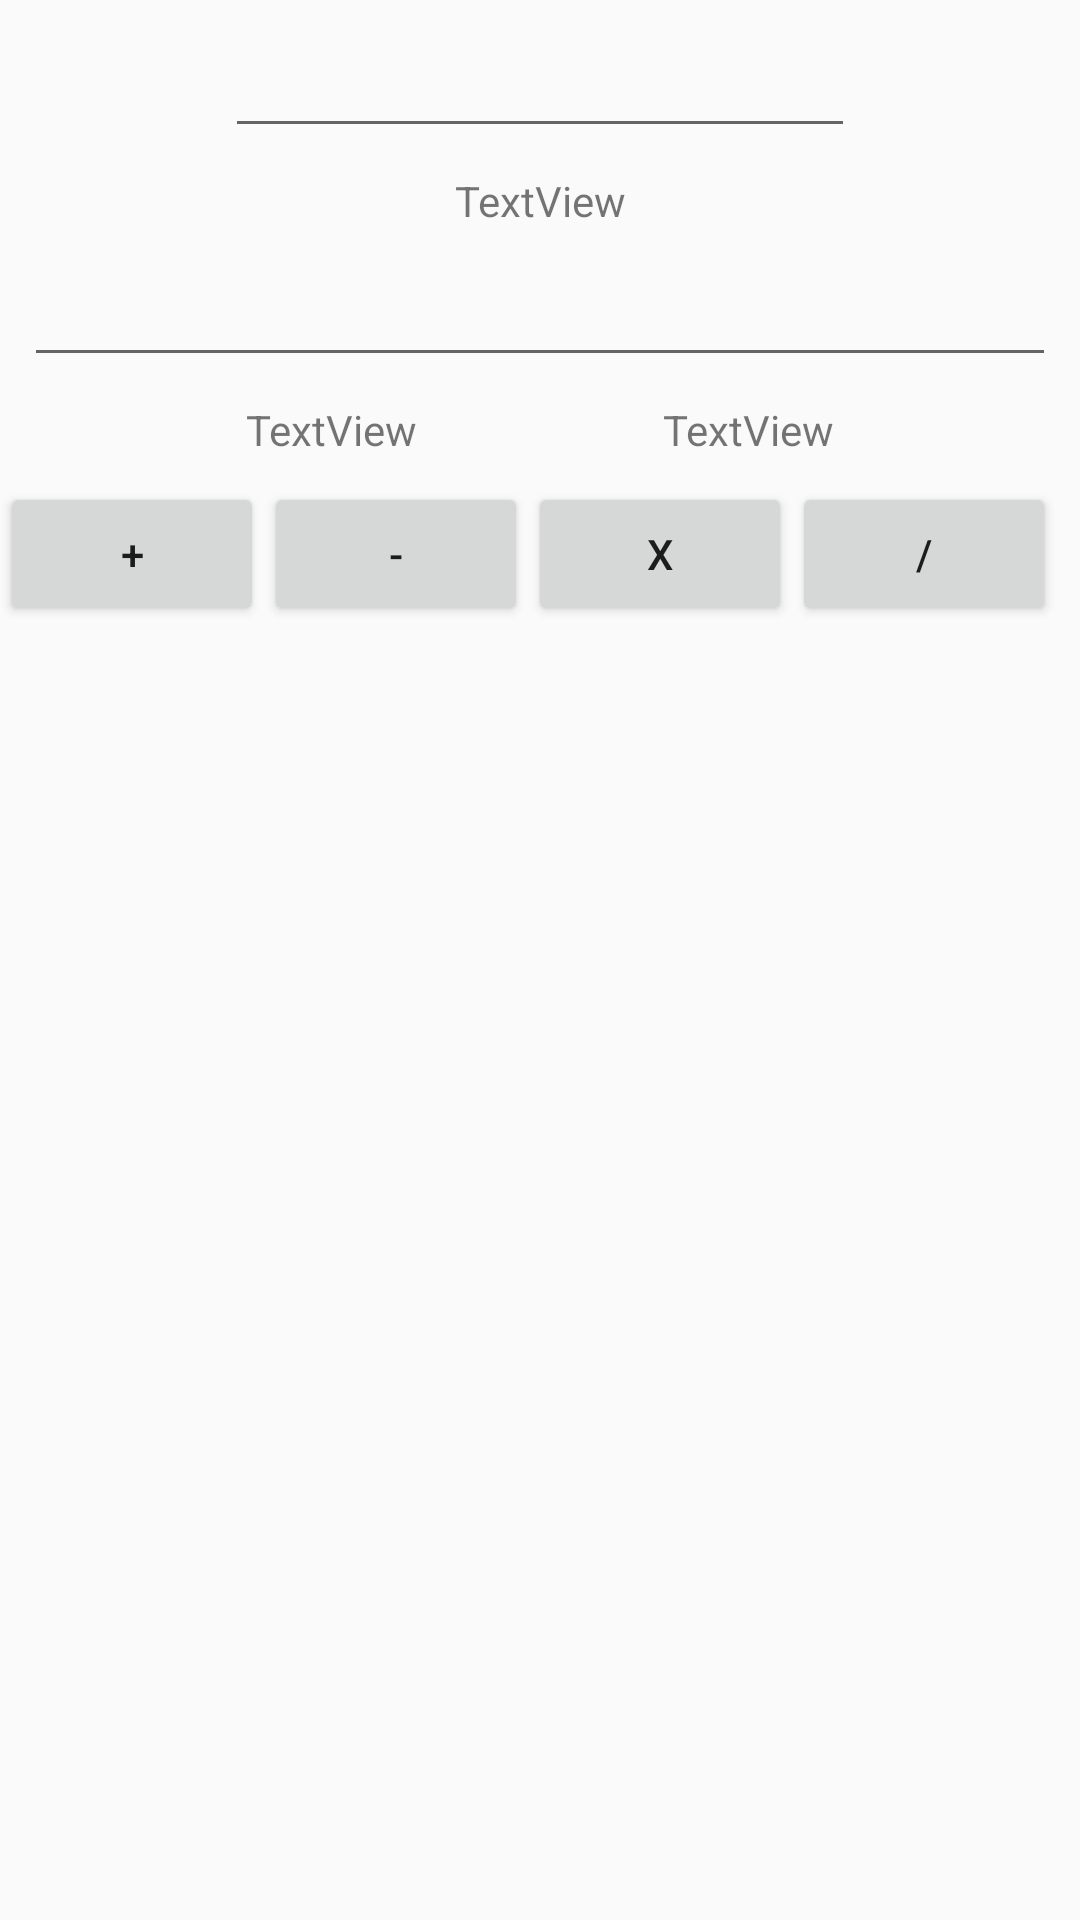

Produce the Android XML layout that renders to this screen, including the resource entries it uses.
<!-- AndroidManifest.xml: application theme AppTheme -->
<!-- res/layout/activity_operation.xml -->
<?xml version="1.0" encoding="utf-8"?>
<android.support.constraint.ConstraintLayout
    xmlns:android="http://schemas.android.com/apk/res/android"
    xmlns:app="http://schemas.android.com/apk/res-auto"
    xmlns:tools="http://schemas.android.com/tools"
    android:layout_width="match_parent"
    android:layout_height="match_parent"
    tools:context="com.kotlin.android.activities.OperationActivity">

    <EditText
        android:id="@+id/editText1"
        android:layout_width="wrap_content"
        android:layout_height="wrap_content"
        android:layout_marginEnd="8dp"
        android:layout_marginLeft="8dp"
        android:layout_marginRight="8dp"
        android:layout_marginStart="8dp"
        android:layout_marginTop="8dp"
        android:ems="10"
        android:inputType="number"
        app:layout_constraintLeft_toLeftOf="parent"
        app:layout_constraintRight_toRightOf="parent"
        app:layout_constraintTop_toTopOf="parent"/>

    <EditText
        android:id="@+id/editText2"
        android:layout_width="match_parent"
        android:layout_height="wrap_content"
        android:layout_marginEnd="8dp"
        android:layout_marginLeft="8dp"
        android:layout_marginRight="8dp"
        android:layout_marginStart="8dp"
        android:layout_marginTop="8dp"
        android:ems="10"
        android:inputType="number"
        app:layout_constraintLeft_toLeftOf="parent"
        app:layout_constraintRight_toRightOf="parent"
        app:layout_constraintTop_toBottomOf="@+id/textViewSymbol"/>

    <TextView
        android:id="@+id/textViewSymbol"
        android:layout_width="wrap_content"
        android:layout_height="wrap_content"
        android:layout_marginEnd="8dp"
        android:layout_marginLeft="8dp"
        android:layout_marginRight="8dp"
        android:layout_marginStart="8dp"
        android:layout_marginTop="8dp"
        android:text="TextView"
        app:layout_constraintLeft_toLeftOf="parent"
        app:layout_constraintRight_toRightOf="parent"
        app:layout_constraintTop_toBottomOf="@+id/editText1"/>

    <TextView
        android:id="@+id/textViewOperation"
        android:layout_width="wrap_content"
        android:layout_height="wrap_content"
        android:layout_marginTop="8dp"
        android:text="TextView"
        app:layout_constraintLeft_toLeftOf="parent"
        app:layout_constraintRight_toLeftOf="@+id/textViewAnswer"
        app:layout_constraintTop_toBottomOf="@+id/editText2"/>

    <TextView
        android:id="@+id/textViewAnswer"
        android:layout_width="wrap_content"
        android:layout_height="wrap_content"
        android:layout_marginTop="8dp"
        android:text="TextView"
        app:layout_constraintLeft_toRightOf="@+id/textViewOperation"
        app:layout_constraintRight_toRightOf="parent"
        app:layout_constraintTop_toBottomOf="@+id/editText2"/>

    <Button
        android:id="@+id/buttonAddition"
        android:layout_width="wrap_content"
        android:layout_height="wrap_content"
        android:layout_marginTop="8dp"
        android:text="+"
        app:layout_constraintTop_toBottomOf="@+id/textViewOperation"/>

    <Button
        android:id="@+id/buttonSubtraction"
        android:layout_width="wrap_content"
        android:layout_height="wrap_content"
        android:text="-"
        app:layout_constraintBottom_toBottomOf="@+id/buttonAddition"
        app:layout_constraintLeft_toRightOf="@+id/buttonAddition"

        app:layout_constraintTop_toTopOf="@+id/buttonAddition"/>

    <Button
        android:id="@+id/buttonMultiplication"
        android:layout_width="wrap_content"
        android:layout_height="wrap_content"
        android:text="X"
        app:layout_constraintBottom_toBottomOf="@+id/buttonAddition"
        app:layout_constraintLeft_toRightOf="@+id/buttonSubtraction"
        app:layout_constraintTop_toTopOf="@+id/buttonAddition"/>

    <Button
        android:id="@+id/buttonDivision"
        android:layout_width="wrap_content"
        android:layout_height="wrap_content"
        android:text="/"
        app:layout_constraintBottom_toBottomOf="@+id/buttonAddition"
        app:layout_constraintLeft_toRightOf="@+id/buttonMultiplication"
        app:layout_constraintTop_toTopOf="@+id/buttonAddition"/>

</android.support.constraint.ConstraintLayout>
<!-- resources referenced by this layout -->
<resources>
  <style name="AppTheme" parent="Theme.AppCompat.Light.DarkActionBar">
          
          <item name="colorPrimary">@color/colorPrimary</item>
          <item name="colorPrimaryDark">@color/colorPrimaryDark</item>
          <item name="colorAccent">@color/colorAccent</item>
      </style>
  <!-- not gathered from this repository: default colours our renderer supplied (Android Studio template values) -->
  <color name="colorPrimary">#FF6200EE</color>
  <color name="colorPrimaryDark">#FF3700B3</color>
  <color name="colorAccent">#FF03DAC5</color>
</resources>
